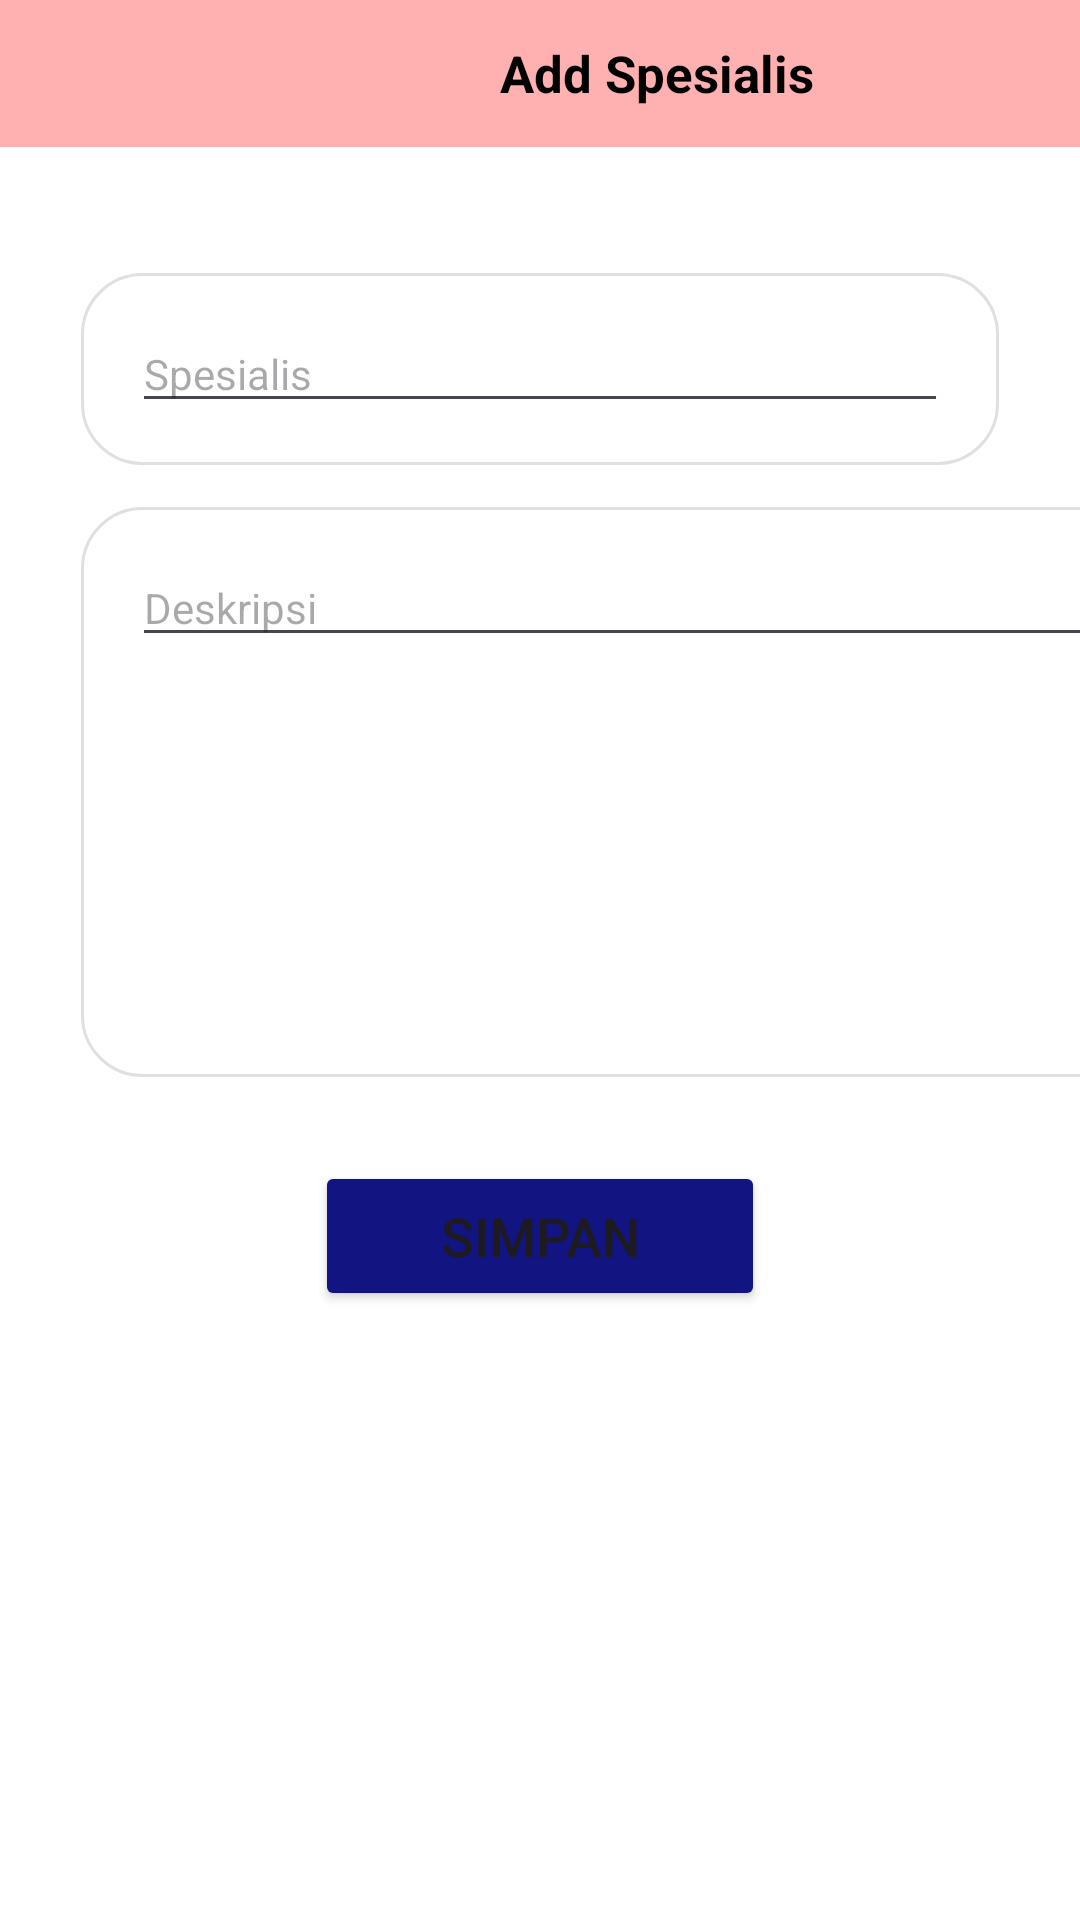

This screen was rendered from an Android layout file. Write that file and the resources it references.
<!-- AndroidManifest.xml: application theme Theme.GoSehat -->
<!-- res/layout/form_add_spesialis.xml -->
<LinearLayout
    xmlns:android="http://schemas.android.com/apk/res/android"
    xmlns:app="http://schemas.android.com/apk/res-auto"
    android:background="#FFFFFFFF"
    android:orientation="vertical"
    android:layout_width="match_parent"
    android:layout_height="match_parent">
    <ScrollView
        android:id="@+id/rab3am09fi8f"
        android:layout_width="match_parent"
        android:layout_height="0dp"
        android:layout_weight="1"
        android:paddingBottom="47dp"
        android:fillViewport="true">
        <LinearLayout
            android:layout_width="match_parent"
            android:layout_height="match_parent"
            android:orientation="vertical">
            <LinearLayout
                android:id="@+id/rhmwp9qlhnr4"
                android:layout_width="match_parent"
                android:layout_height="wrap_content"
                android:gravity="center_vertical"
                android:background="#FFFFB1B1"
                android:paddingVertical="12dp"
                android:paddingHorizontal="22dp"
                android:layout_marginBottom="42dp"
                android:orientation="horizontal">

                <ImageView
                    android:id="@+id/iconback"
                    android:layout_width="24dp"
                    android:layout_height="25dp"
                    android:layout_marginEnd="80dp"
                    android:scaleType="fitXY"
                    android:src="@drawable/iconsback" />

                <TextView
                    android:id="@+id/r2zkwtug8tuf"
                    android:layout_width="186dp"
                    android:layout_height="wrap_content"
                    android:text="Add Spesialis"
                    android:textAlignment="center"
                    android:textColor="#000000"
                    android:textSize="17sp"
                    android:textStyle="bold"/>
            </LinearLayout>
            <LinearLayout
                android:id="@+id/rs14msdrpc7h"
                android:layout_width="match_parent"
                android:layout_height="wrap_content"
                android:background="@drawable/linetextbox"
                android:paddingVertical="14dp"
                android:paddingHorizontal="17dp"
                android:layout_marginBottom="14dp"
                android:layout_marginHorizontal="27dp"
                android:orientation="vertical">
                <EditText
                    android:id="@+id/nama_spesialis"
                    android:textSize="14sp"
                    android:layout_height="wrap_content"
                    android:layout_width="match_parent"
                    android:hint="Spesialis"/>
            </LinearLayout>

            <LinearLayout
                android:id="@+id/rjtfjt1ji3yi"
                android:layout_width="358dp"
                android:layout_height="190dp"
                android:layout_marginHorizontal="27dp"
                android:layout_marginBottom="13dp"
                android:background="@drawable/linetextbox"
                android:orientation="vertical"
                android:paddingHorizontal="17dp"
                android:paddingVertical="14dp">

                <EditText
                    android:id="@+id/deskripsi_spesialis"
                    android:layout_width="match_parent"
                    android:layout_height="wrap_content"
                    android:hint="Deskripsi"
                    android:textSize="14sp" />
            </LinearLayout>
            <Button
                android:id="@+id/btnsimpan"
                android:layout_width="150dp"
                android:layout_height="50dp"
                android:layout_gravity="center"
                android:layout_marginTop="15dp"
                android:backgroundTint="@color/blue"
                android:text="Simpan"
                android:textSize="18dp"
                app:cornerRadius="17dp" />

        </LinearLayout>
    </ScrollView>
</LinearLayout>
<!-- resources referenced by this layout -->
<resources>
  <color name="blue">#121481</color>
  <!-- drawable linetextbox (drawable) -->
  <?xml version="1.0" encoding="UTF-8"?>
  <shape
      xmlns:android="http://schemas.android.com/apk/res/android">
      <solid
          android:color="#FFFFFFFF"
          />
      <stroke
          android:color="#FFE0E0E0"
          android:width="1dp"
          />
      <corners
          android:radius="20dp"
          />
  </shape>
  <style name="Theme.GoSehat" parent="Base.Theme.GoSehat" />
  <style name="Base.Theme.GoSehat" parent="Theme.Material3.DayNight.NoActionBar">
          
          
      </style>
</resources>
